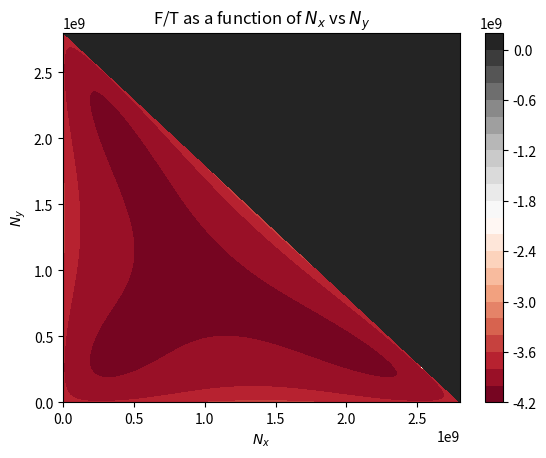

Write Python code to recreate this figure.
# -*- coding: utf-8 -*-
"""
[redacted]
"""

import numpy as np
import matplotlib.pyplot as plt
 
#variable that I change to find the different conditions
n = 0.28

#constant
gamma = 10

#This function represents the Helmholtz free energy divided by T
def F(V):
    
    N = n*V
    
    #Two vectors with 1000 values that go from 0 to N
    Nx = np.linspace(0,N,1000)#x orientation of the rods
    Ny = np.linspace(0,N,1000)#y orientation of the rods
    
    #Command that allows to create two matrices filled with Nx and Ny respectively 
    NX,NY = np.meshgrid(Nx,Ny)
    
    #Creation of a matrix full of ones with 1000 rows and colums
    f = np.ones([1000,1000])
    
    #With the following loop all the rows and columns of the previous matrix are traversed and filled with Helmholzts free energy (divided by T)
    for i in range (0, 1000):
        for j in range (0, int(1000-i)):
            
            f[i,j] = NX[i,j]*np.log(NX[i,j]/V) + NY[i,j]*np.log(NY[i,j]/V)+ (N - NX[i,j] -NY[i,j])*np.log((N-NX[i,j]-NY[i,j])/V)+gamma*(NX[i,j]*NY[i,j]+NY[i,j]*(N-NX[i,j]-NY[i,j])+(N-NX[i,j]-NY[i,j])*NX[i,j])/V
             
    return(f, NX, NY)
    
#In the X, Y and Z axis Nx, Ny and Helmholtz free energy divided by T are plotted respectively
plt.contourf(F(1e10)[1], F(1e10)[2], F(1e10)[0], 20, cmap = 'RdGy')
plt.colorbar()
plt.xlabel(r'$N_x$')
plt.ylabel(r'$N_y$')
plt.title(r'F/T as a function of $N_x$ vs $N_y$')
plt.savefig("fig.pdf")
        